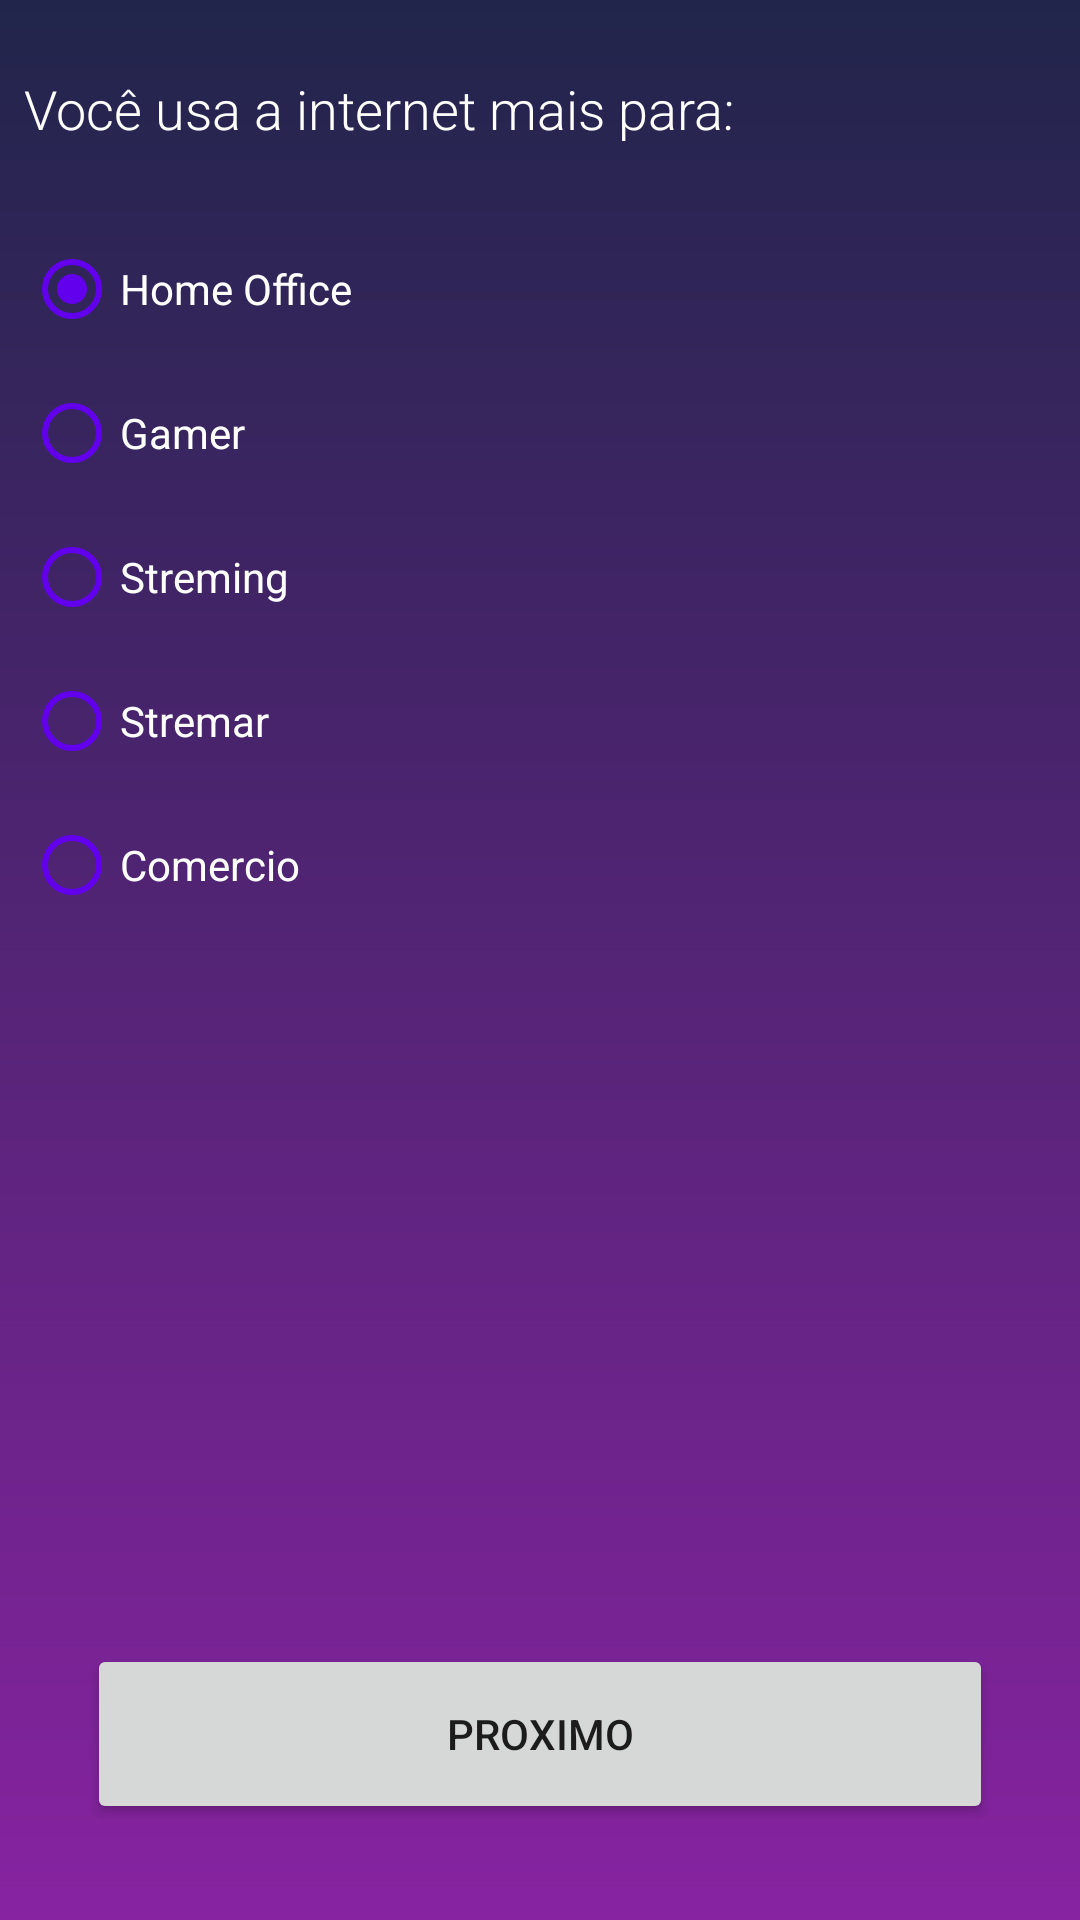

Write the Android layout XML for this screen, with the resource values it uses.
<!-- AndroidManifest.xml: application theme Theme.Mega -->
<!-- res/layout/activity_eighth_question.xml -->
<?xml version="1.0" encoding="utf-8"?>
<androidx.constraintlayout.widget.ConstraintLayout xmlns:android="http://schemas.android.com/apk/res/android"
    xmlns:app="http://schemas.android.com/apk/res-auto"
    xmlns:tools="http://schemas.android.com/tools"
    android:layout_width="match_parent"
    android:layout_height="match_parent"
    android:background="@drawable/background_degrade"
    tools:context=".activities.EighthQuestion">

    <TextView
        android:id="@+id/textView"
        android:layout_width="0dp"
        android:layout_height="wrap_content"
        android:layout_marginStart="8dp"
        android:layout_marginTop="24dp"
        android:layout_marginEnd="8dp"
        android:fontFamily="sans-serif-light"
        android:text="@string/eighth_question"
        android:textColor="#FFFFFF"
        android:textSize="18sp"
        app:layout_constraintEnd_toEndOf="parent"
        app:layout_constraintStart_toStartOf="parent"
        app:layout_constraintTop_toTopOf="parent" />

    <RadioGroup
        android:id="@+id/radioGroup"
        android:layout_width="0dp"
        android:layout_height="wrap_content"
        android:layout_marginStart="8dp"
        android:layout_marginTop="24dp"
        android:layout_marginEnd="8dp"
        app:layout_constraintEnd_toEndOf="parent"
        app:layout_constraintStart_toStartOf="parent"
        app:layout_constraintTop_toBottomOf="@+id/textView">

        <RadioButton
            android:id="@+id/first_alternative"
            android:layout_width="match_parent"
            android:layout_height="wrap_content"
            android:buttonTint="@color/design_default_color_primary"
            android:checked="true"
            android:text="@string/eighth_question_first_alternative"
            android:textColorHighlight="@color/purple_500"
            android:textColorLink="@color/purple_200"
            android:textColor="#FFFFFF"/>

        <RadioButton
            android:id="@+id/second_alternative"
            android:layout_width="match_parent"
            android:layout_height="wrap_content"
            android:buttonTint="@color/design_default_color_primary"
            android:onClick="onRadioButtonClicked"
            android:text="@string/eighth_question_second_alternative"
            android:textColor="#FFFFFF"/>

        <RadioButton
            android:id="@+id/third_alternative"
            android:layout_width="match_parent"
            android:layout_height="wrap_content"
            android:buttonTint="@color/design_default_color_primary"
            android:onClick="onRadioButtonClicked"
            android:text="@string/eighth_question_third_alternative"
            android:textColor="#FFFFFF"/>

        <RadioButton
            android:id="@+id/fourth_alternative"
            android:layout_width="match_parent"
            android:layout_height="wrap_content"
            android:buttonTint="@color/design_default_color_primary"
            android:onClick="onRadioButtonClicked"
            android:text="@string/eighth_question_fourth_alternative"
            android:textColor="#FFFFFF"/>

        <RadioButton
            android:id="@+id/fifth_alternative"
            android:layout_width="match_parent"
            android:layout_height="wrap_content"
            android:buttonTint="@color/design_default_color_primary"
            android:onClick="onRadioButtonClicked"
            android:text="@string/eighth_question_fifth_alternative"
            android:textColor="#FFFFFF"/>

    </RadioGroup>

    <Button
        android:id="@+id/eighth_btnNext"
        android:layout_width="302dp"
        android:layout_height="60dp"
        android:layout_marginStart="8dp"
        android:layout_marginEnd="8dp"
        android:layout_marginBottom="32dp"
        android:text="proximo"
        app:layout_constraintBottom_toBottomOf="parent"
        app:layout_constraintEnd_toEndOf="parent"
        app:layout_constraintStart_toStartOf="parent" />

</androidx.constraintlayout.widget.ConstraintLayout>
<!-- resources referenced by this layout -->
<resources>
  <!-- drawable background_degrade (drawable) -->
  <?xml version="1.0" encoding="utf-8"?>
  <shape xmlns:android="http://schemas.android.com/apk/res/android"
      android:shape="rectangle">
      <gradient
          android:startColor="#21254b"
          android:endColor="#8723A1" android:angle="270">
      </gradient>
  </shape>
  <string name="eighth_question">Você usa a internet mais para:</string>
  
      //alternativas
  <string name="eighth_question_fifth_alternative">Comercio</string>
  <string name="eighth_question_first_alternative">Home Office</string>
  <string name="eighth_question_fourth_alternative">Stremar</string>
  <string name="eighth_question_second_alternative">Gamer</string>
  <string name="eighth_question_third_alternative">Streming</string>
  <style name="Theme.Mega" parent="Theme.MaterialComponents.DayNight.NoActionBar">
          
          <item name="colorPrimary">@color/purple_500</item>
          <item name="colorPrimaryVariant">@color/purple_700</item>
          <item name="colorOnPrimary">@color/white</item>
          
          <item name="colorSecondary">@color/teal_200</item>
          <item name="colorSecondaryVariant">@color/teal_700</item>
          <item name="colorOnSecondary">@color/black</item>
          
          <item name="android:statusBarColor" tools:targetApi="l">?attr/colorPrimaryVariant</item>
          
      </style>
  <!-- not gathered from this repository: default colours our renderer supplied (Android Studio template values) -->
  <color name="purple_200">#FFBB86FC</color>
  <color name="purple_500">#FF6200EE</color>
  <color name="purple_700">#FF3700B3</color>
  <color name="teal_200">#FF03DAC5</color>
  <color name="teal_700">#FF018786</color>
  <color name="black">#FF000000</color>
  <color name="white">#FFFFFFFF</color>
</resources>
